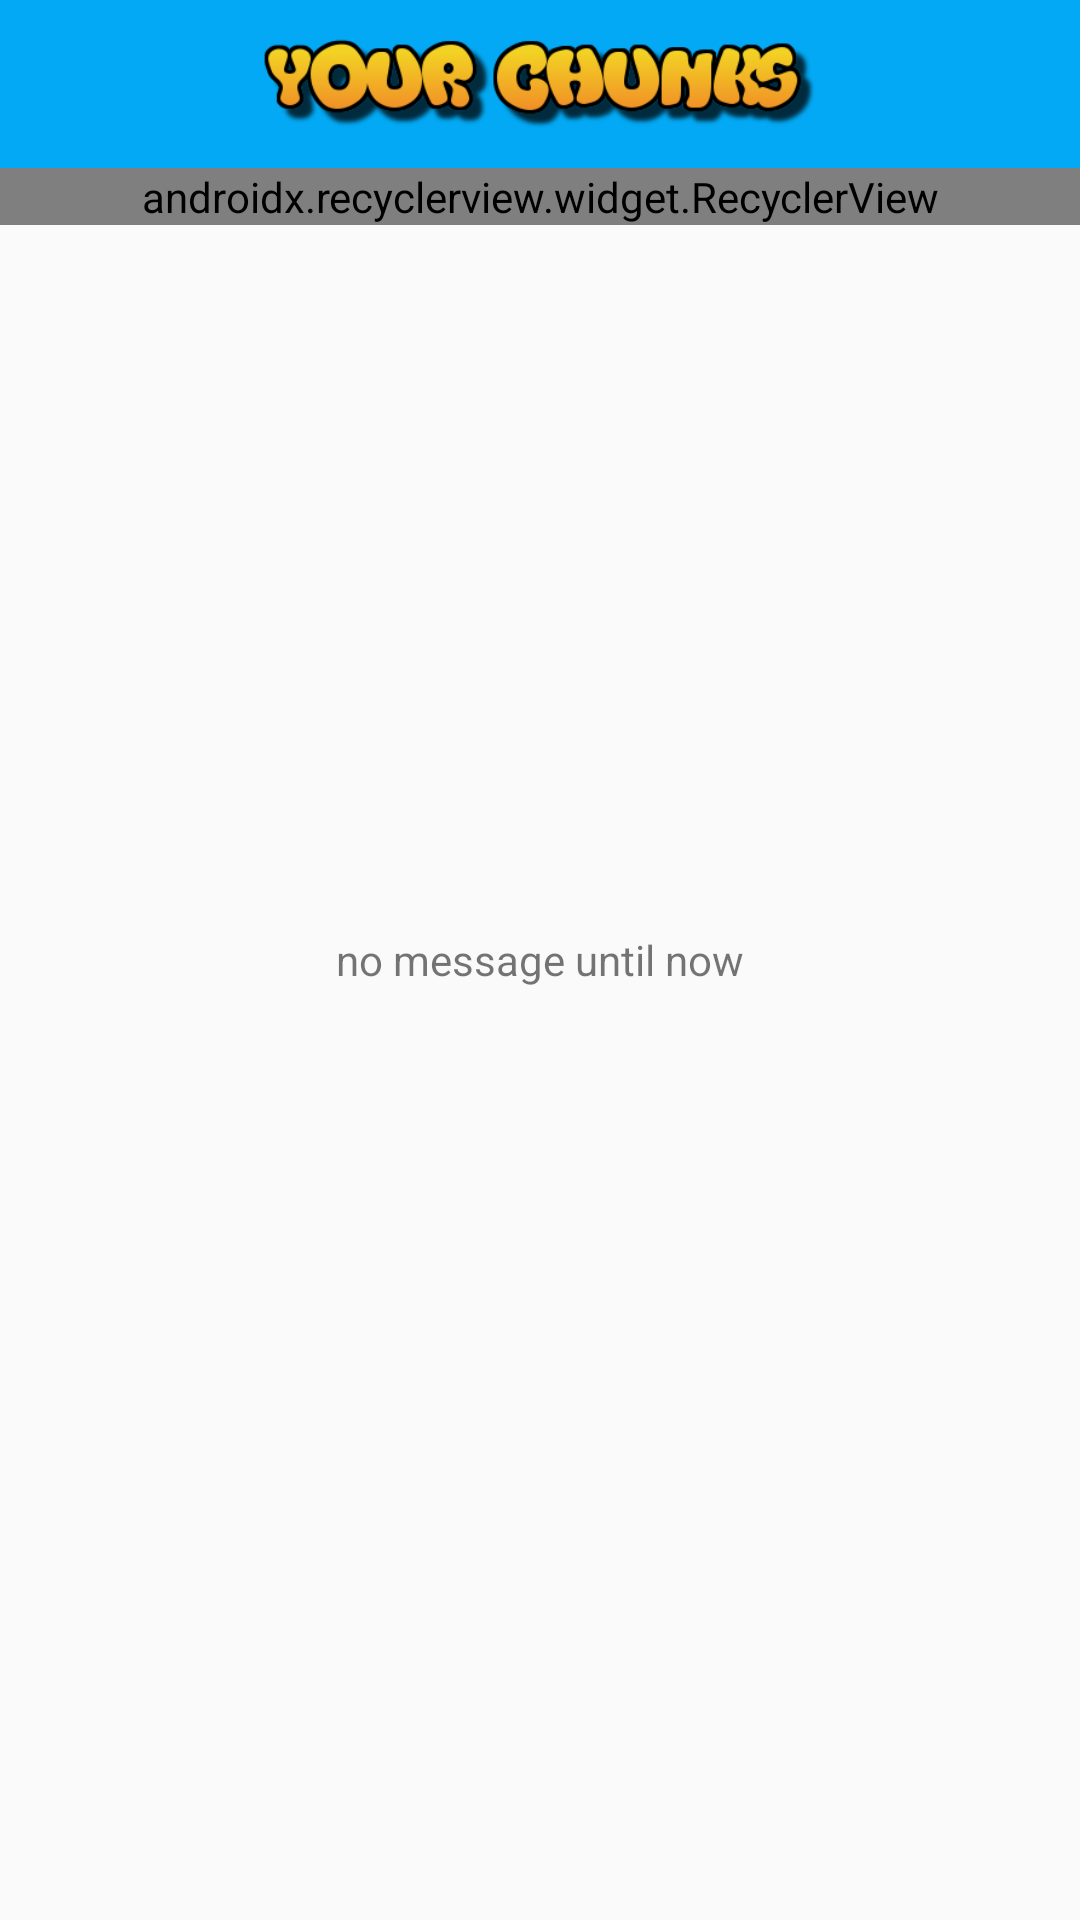

Here is an Android app screen rendered from its layout file. Give the layout XML and the strings, colors and styles it references.
<!-- AndroidManifest.xml: application theme AppTheme -->
<!-- res/layout/activity_personal_chunks.xml -->
<?xml version="1.0" encoding="utf-8"?>
<android.support.design.widget.CoordinatorLayout xmlns:android="http://schemas.android.com/apk/res/android"
    xmlns:app="http://schemas.android.com/apk/res-auto"
    xmlns:tools="http://schemas.android.com/tools"
    android:layout_width="match_parent"
    android:layout_height="match_parent"
    tools:context=".PersonalChunks"
    android:nextFocusForward="@+id/personaChunks">

    <LinearLayout
        android:layout_width="match_parent"
        android:layout_height="match_parent"
        android:orientation="vertical">

    <android.support.design.widget.AppBarLayout
        android:layout_width="match_parent"
        android:layout_height="wrap_content"
        android:theme="@style/AppTheme.AppBarOverlay">

        <android.support.v7.widget.Toolbar
            android:id="@+id/toolbar"
            android:layout_width="match_parent"
            android:layout_height="?attr/actionBarSize"
            android:background="?attr/colorPrimary"
            app:popupTheme="@style/AppTheme.PopupOverlay" >

            <ImageView
                android:id="@+id/toolbar_title"
                android:layout_width="190dp"
                android:layout_height="wrap_content"
                android:layout_gravity="center"
                android:src="@drawable/your_chunks"
                android:contentDescription="@null"
                />

        </android.support.v7.widget.Toolbar>

    </android.support.design.widget.AppBarLayout>


        <android.support.v7.widget.RecyclerView
            android:id="@+id/personaChunks"
            android:layout_width="match_parent"
            android:layout_height="wrap_content"
            app:layoutManager="android.support.v7.widget.LinearLayoutManager"
            />
    </LinearLayout>

    <TextView
        android:id="@+id/no_message"
        android:layout_width="wrap_content"
        android:layout_height="wrap_content"
        android:layout_gravity="center"
        android:text="@string/no_message_until_now"
        android:layout_centerHorizontal="true"
        android:layout_centerVertical="true"/>


</android.support.design.widget.CoordinatorLayout>
<!-- resources referenced by this layout -->
<resources>
  <!-- drawable your_chunks: png bitmap (drawable, 21563 bytes) -->
  <string name="no_message_until_now">no message until now</string>
  <style name="AppTheme.AppBarOverlay" parent="ThemeOverlay.AppCompat.Dark.ActionBar" />
  <style name="AppTheme.PopupOverlay" parent="ThemeOverlay.AppCompat.Light" />
  <style name="AppTheme" parent="Theme.AppCompat.Light.DarkActionBar">
          
          <item name="colorPrimary">@color/colorPrimary</item>
          <item name="colorPrimaryDark">@color/colorPrimaryDark</item>
          <item name="colorAccent">@color/colorAccent</item>
          <item name="windowActionBar">false</item>
          <item name="windowNoTitle">true</item>
      </style>
  <color name="colorPrimary">#03a9f4</color>
  <color name="colorPrimaryDark">#030746</color>
  <color name="colorAccent">#ff6d00</color>
</resources>
